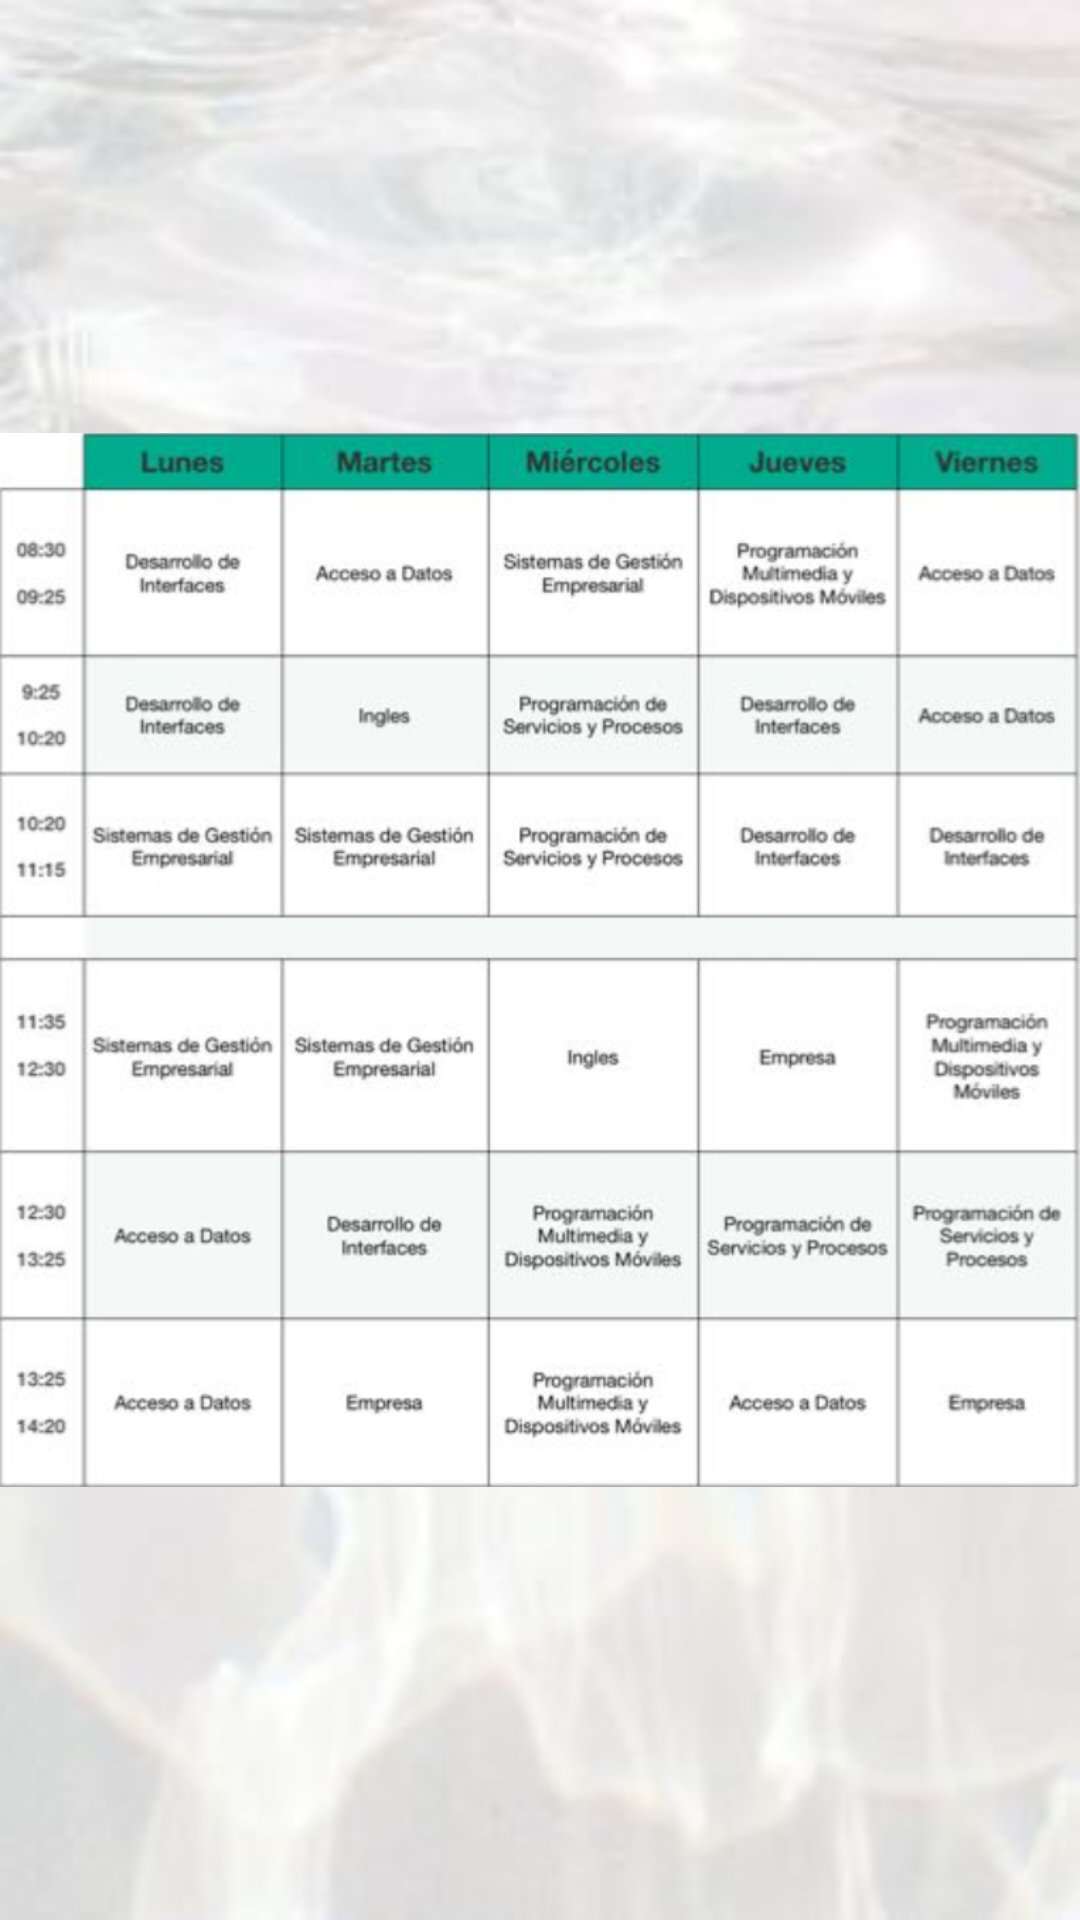

Reconstruct the res/layout file that produces this screen, plus the resources it refers to.
<!-- AndroidManifest.xml: application theme Theme.APPVicenteMisCocos -->
<!-- res/layout/horario.xml -->
<androidx.constraintlayout.widget.ConstraintLayout xmlns:android="http://schemas.android.com/apk/res/android"
    xmlns:app="http://schemas.android.com/apk/res-auto"
    xmlns:tools="http://schemas.android.com/tools"
    android:layout_width="match_parent"
    android:background="@drawable/fondo"
    android:layout_height="match_parent">

    <ImageView
        android:id="@+id/HorarioImagen"
        android:layout_width="wrap_content"
        android:layout_height="wrap_content"
        app:layout_constraintBottom_toBottomOf="parent"
        app:layout_constraintEnd_toEndOf="parent"
        app:layout_constraintStart_toStartOf="parent"
        app:layout_constraintTop_toTopOf="parent"
        app:srcCompat="@drawable/horario" />
</androidx.constraintlayout.widget.ConstraintLayout>
<!-- resources referenced by this layout -->
<resources>
  <!-- drawable fondo: jpg bitmap (drawable, 9263 bytes) -->
  <!-- drawable horario: png bitmap (drawable, 234192 bytes) -->
  <style name="Theme.APPVicenteMisCocos" parent="Base.Theme.APPVicenteMisCocos">
          
      </style>
  <style name="Base.Theme.APPVicenteMisCocos" parent="Theme.Material3.DayNight.NoActionBar">
          
          <item name="colorPrimary">@color/colorPrimary</item>
          <item name="colorPrimaryVariant">@color/colorPrimaryDark</item>
          <item name="colorOnPrimary">@color/white</item>
          <item name="colorSecondary">@color/colorAccent</item>
          <item name="colorSecondaryVariant">@color/colorAccent</item>
          <item name="colorOnSecondary">@color/black</item>
          
      </style>
  <color name="colorPrimary">#000000</color>
  <color name="colorPrimaryDark">#000000</color>
  <color name="white">#FFFFFFFF</color>
  <color name="colorAccent">#E9C46A</color>
  <color name="black">#FFFFFFFF</color>
</resources>
